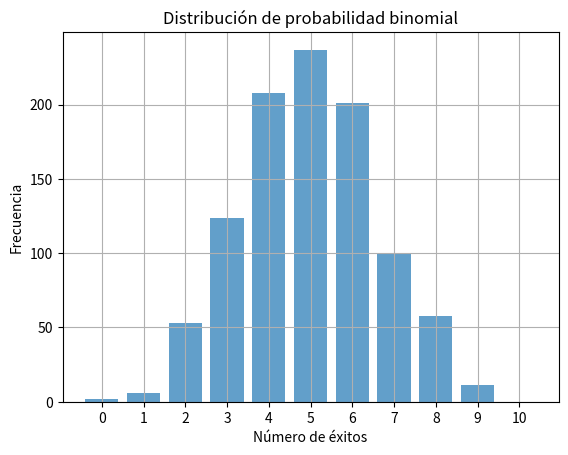

This figure's Python source:
import numpy as np
import matplotlib.pyplot as plt

# Parámetros de la distribución binomial
n = 10  # Número de ensayos
p = 0.5  # Probabilidad de éxito
tamaño_muestra = 1000

# Generar una muestra aleatoria de la distribución binomial
muestra = np.random.binomial(n, p, tamaño_muestra)

# Crear el histograma de frecuencias
plt.hist(muestra, bins=np.arange(n+2)-0.5, rwidth=0.8, alpha=0.7)

# Configurar el gráfico
plt.xlabel('Número de éxitos')
plt.ylabel('Frecuencia')
plt.title('Distribución de probabilidad binomial')
plt.xticks(range(n+1))
plt.grid(True)

# Mostrar el gráfico
plt.show()